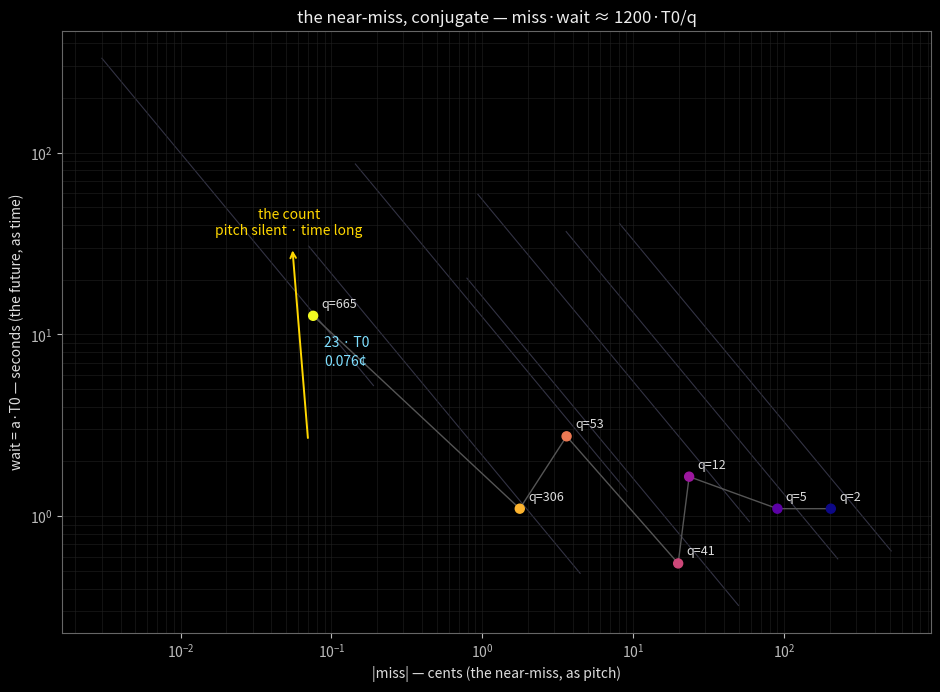

Recreate this plot in Python. (Note: this script raises an exception after producing the figure.)
#!/usr/bin/env python3
"""the near-miss, conjugate — cover for hyperbola-conjugate.mp4.

log-log: x = |miss| (cents), y = wait (s).  Seven convergents, each on the
hyperbola miss·wait = 1200·T0/q (a −1-slope diagonal in log-log), the constant
descending as q climbs.  The points march toward the count's corner: pitch
silent, time long.
"""
import numpy as np
import matplotlib
matplotlib.use("Agg")
import matplotlib.pyplot as plt
from decimal import Decimal, getcontext

getcontext().prec = 60
T0 = 0.55

alpha = (Decimal(3) / Decimal(2)).ln() / Decimal(2).ln()

def cf_digits(x, n):
    d, r = [], x
    for _ in range(n):
        ai = int(r); d.append(ai); r -= ai
        if r == 0: break
        r = Decimal(1) / r
    return d

digits = cf_digits(alpha, 12)
p0, q0 = Decimal(0), Decimal(1)
p1, q1 = Decimal(1), Decimal(0)
qs, miss, waits, consts = [], [], [], []
for i, ai in enumerate(digits):
    p2, q2 = ai * p1 + p0, ai * q1 + q0
    if q2 > 0:
        m = float(q2 * alpha - p2) * 1200
        a = digits[i + 1] if i + 1 < len(digits) else None
        if 2 <= q2 <= 665 and a is not None:
            qs.append(int(q2)); miss.append(abs(m)); waits.append(a * T0)
            consts.append(1200 * T0 / int(q2))
    p0, q0 = p1, q1
    p1, q1 = p2, q2

fig, ax = plt.subplots(figsize=(9.5, 7.0), dpi=200)
fig.patch.set_facecolor("black")
ax.set_facecolor("black")
for s in ax.spines.values():
    s.set_color("#666")

x = np.array(miss); y = np.array(waits)

# the hyperbolas (diagonals in log-log) through each point
for xi, yi, c in zip(x, y, consts):
    xs = np.logspace(np.log10(xi) - 1.4, np.log10(xi) + 0.4, 100)
    ys = c / xs
    ax.loglog(xs, ys, color="#334", lw=0.8, zorder=1)

# the points, connected
ax.loglog(x, y, "-", color="#555", lw=1.0, zorder=2)
sc = ax.scatter(x, y, s=42, c=range(len(qs)), cmap="plasma", zorder=3)
for q, xi, yi in zip(qs, x, y):
    ax.annotate(f"q={q}", (xi, yi),
                textcoords="offset points", xytext=(6, 6),
                fontsize=9, color="#ddd")

# the corner: the count
ax.annotate("", xy=(0.055, 30), xytext=(0.07, 2.6),
            arrowprops=dict(arrowstyle="->", color="gold", lw=1.4))
ax.text(0.052, 34, "the count\npitch silent · time long",
        color="gold", fontsize=10, ha="center", va="bottom")

# the deep miss, the farthest corner point
ax.annotate("23 · T0", (x[-1], y[-1]),
            textcoords="offset points", xytext=(8, -22),
            fontsize=10, color="#7fdfff")
ax.annotate("0.076¢", (x[-1], y[-1]),
            textcoords="offset points", xytext=(8, -36),
            fontsize=10, color="#7fdfff")

ax.set_xlabel("|miss| — cents (the near-miss, as pitch)", color="#ddd")
ax.set_ylabel("wait = a·T0 — seconds (the future, as time)", color="#ddd")
ax.set_title("the near-miss, conjugate — miss·wait ≈ 1200·T0/q",
             color="#eee", fontsize=12)
ax.tick_params(colors="#bbb")
ax.grid(True, which="both", color="#222", lw=0.4)

plt.tight_layout()
plt.savefig("assets/hyperbola-conjugate-cover.png", dpi=200,
            bbox_inches="tight", facecolor="black")
print("wrote assets/hyperbola-conjugate-cover.png")
